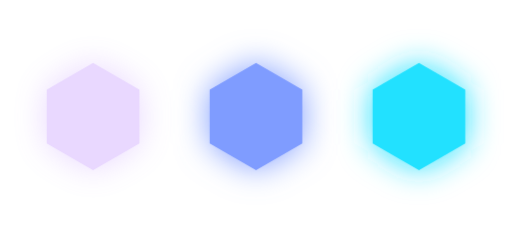
t = 0.00 s
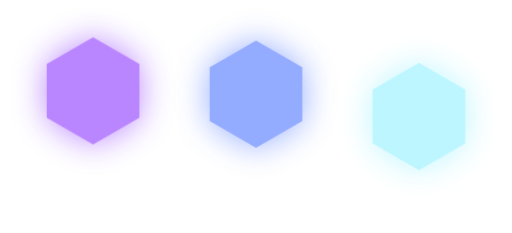
t = 0.40 s
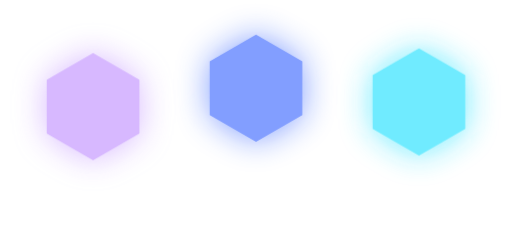
t = 0.55 s
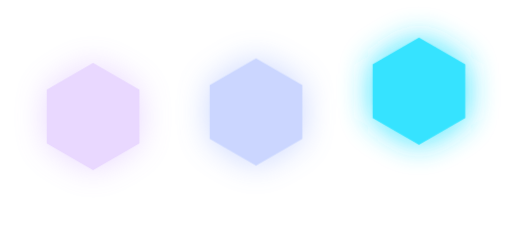
t = 0.81 s
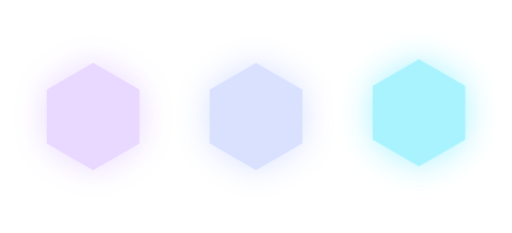
t = 1.02 s
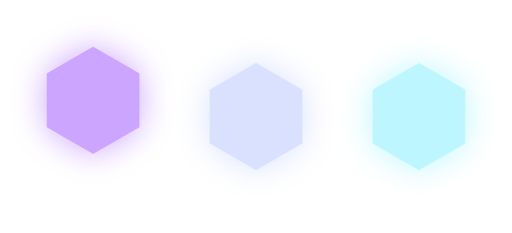
t = 1.36 s

The animated SVG that drew these frames (rendered in a browser with its animation timeline set to each time). Animation: 1 CSS @keyframes rule; one cycle of 1.60 s, repeats indefinitely.

<svg xmlns="http://www.w3.org/2000/svg" class="lxct" width="44" height="20" viewBox="0 0 44 20" overflow="visible" role="img"><title>Помощник печатает</title><style>
.lxct .lxctd{transform-box:fill-box;transform-origin:50% 50%;animation:lxctk 1.2s ease-in-out infinite}
.lxct .lxctd2{animation-delay:.2s}.lxct .lxctd3{animation-delay:.4s}
@keyframes lxctk{0%,60%,100%{opacity:.3;transform:translateY(0)}25%{opacity:1;transform:translateY(-2.5px)}}
@media (prefers-reduced-motion:reduce){.lxct *{animation:none!important}}
</style><defs><linearGradient id="lxctr" x1="0" y1="0" x2="1" y2="1"><stop offset="0" stop-color="#b47bff"/><stop offset="1" stop-color="#22e1ff"/></linearGradient><linearGradient id="lxctf" x1="0" y1="0" x2="1" y2="0"><stop offset="0" stop-color="#160b3a"/><stop offset="1" stop-color="#071a3a"/></linearGradient><filter id="lxctg" x="-50%" y="-50%" width="200%" height="200%"><feGaussianBlur stdDeviation="1.4" result="b"/><feMerge><feMergeNode in="b"/><feMergeNode in="SourceGraphic"/></feMerge></filter></defs><polygon class="lxctd lxctd1" points="8.00,5.40 11.98,7.70 11.98,12.30 8.00,14.60 4.02,12.30 4.02,7.70" fill="#b47bff" filter="url(#lxctg)"/><polygon class="lxctd lxctd2" points="22.00,5.40 25.98,7.70 25.98,12.30 22.00,14.60 18.02,12.30 18.02,7.70" fill="#7f9cff" filter="url(#lxctg)"/><polygon class="lxctd lxctd3" points="36.00,5.40 39.98,7.70 39.98,12.30 36.00,14.60 32.02,12.30 32.02,7.70" fill="#22e1ff" filter="url(#lxctg)"/></svg>
